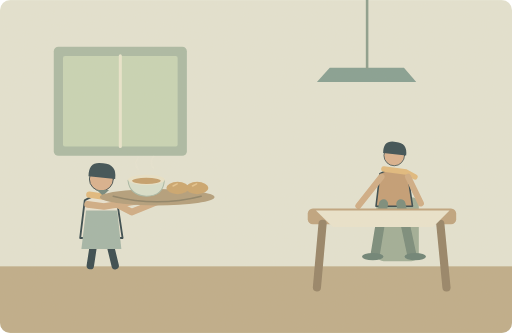
t = 0.00 s
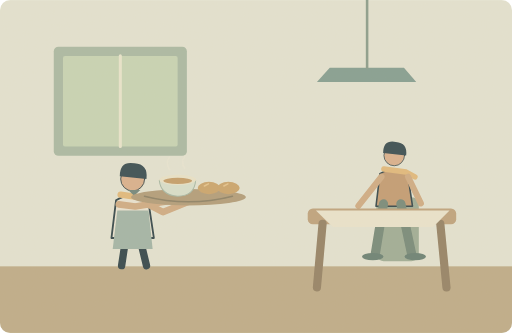
t = 1.25 s
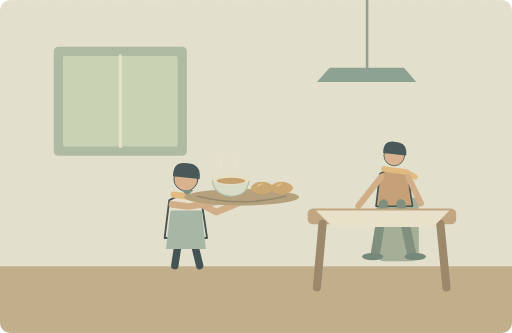
t = 3.38 s
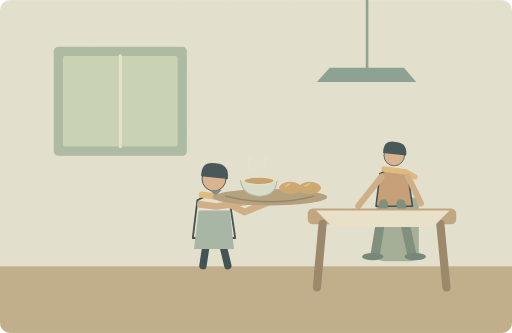
t = 5.00 s
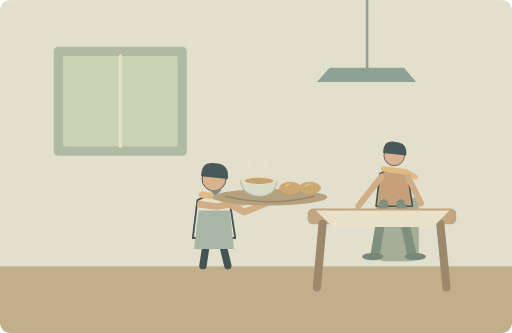
t = 6.25 s
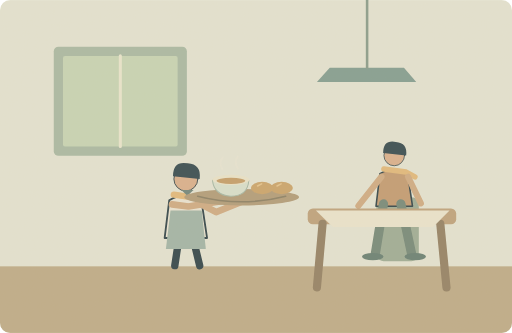
t = 8.50 s

The animated SVG that drew these frames (rendered in a browser with its animation timeline set to each time). Animation: 2 SMIL elements (animate=1,animateTransform=1); one cycle of 10.00 s, repeats indefinitely.

<svg xmlns="http://www.w3.org/2000/svg" width="1000" height="650" viewBox="0 0 1000 650" role="img" aria-labelledby="title desc"><title id="title">单词小故事</title><desc id="desc">The waiter brought our soup and two warm rolls.</desc><metadata>{"wordId": "waiter", "dailyExample": "The waiter brought our soup and two warm rolls.", "source": "https://github.com/go1app/word-atlas/blob/main/public/atlas/entries/5.json", "attribution": "Word Atlas contributors — CC BY 4.0", "license": "https://creativecommons.org/licenses/by/4.0/", "changes": "New original vector animation interpreting the daily example.", "durationSeconds": 10}</metadata><defs><clipPath id="frame"><rect width="1000" height="650" rx="20"/></clipPath><filter id="paper"><feTurbulence type="fractalNoise" baseFrequency=".74" numOctaves="3" stitchTiles="stitch"/><feColorMatrix type="saturate" values="0"/><feComponentTransfer><feFuncA type="linear" slope=".065"/></feComponentTransfer><feBlend in="SourceGraphic" mode="soft-light"/></filter><filter id="glow" x="-100%" y="-100%" width="300%" height="300%"><feGaussianBlur stdDeviation="8"/></filter></defs><g clip-path="url(#frame)"><rect x="0" y="0" width="1000" height="650" rx="0" fill="#e4e4d3" /><rect x="0" y="520" width="1000" height="130" rx="0" fill="#bdab87" /><rect x="105" y="91" width="260" height="213" rx="9" fill="#a8b9a4" /><rect x="123" y="109" width="224" height="177" rx="4" fill="#c6d4b5" /><path d="M235 109V286" fill="none" stroke="#e9e6ce" stroke-width="6" stroke-linecap="round" stroke-linejoin="round" /><path d="M619 160h194l-24 -28H644Z" fill="#819c91" stroke="none" stroke-width="2" stroke-linecap="round" stroke-linejoin="round" /><path d="M717 0V132" fill="none" stroke="#879b8b" stroke-width="5" stroke-linecap="round" stroke-linejoin="round" /><rect x="735" y="385" width="83" height="125" rx="14" fill="#9cac96" /><g transform="translate(770 353) scale(1.55)" stroke="#2c4148" stroke-linecap="round" stroke-linejoin="round"><path d="M-18 -9Q0 -20 17 -8L23 32H-23Z" fill="#c29a72" stroke="#2c4148" stroke-width="2" stroke-linecap="round" stroke-linejoin="round" /><circle cx="0" cy="-32" r="13" fill="#d9af8c" /><path d="M-14 -35Q-14 -52 2 -49Q17 -48 15 -32Z" fill="#32474e" stroke="none" stroke-width="2" stroke-linecap="round" stroke-linejoin="round" /><path d="M-13 -15L15 -11 26 -5" fill="none" stroke="#e1b97b" stroke-width="7" stroke-linecap="round" stroke-linejoin="round" /></g><path d="M749 398L733 496M783 398L804 496" fill="none" stroke="#738778" stroke-width="18" stroke-linecap="round" stroke-linejoin="round" /><ellipse cx="728" cy="501" rx="21" ry="7" fill="#667e73"/><ellipse cx="811" cy="501" rx="21" ry="7" fill="#667e73"/><path d="M745 345L700 402M797 345L822 397" fill="none" stroke="#cfaa83" stroke-width="12" stroke-linecap="round" stroke-linejoin="round" /><rect x="601" y="407" width="290" height="31" rx="10" fill="#bda17c" /><path d="M630 437L619 561M860 437L872 561" fill="none" stroke="#927f64" stroke-width="16" stroke-linecap="round" stroke-linejoin="round" /><path d="M617 411H878L846 443H650Z" fill="#eae5cf" stroke="none" stroke-width="2" stroke-linecap="round" stroke-linejoin="round" /><g><animateTransform attributeName="transform" type="translate" values="-90 0;130 0;130 0;-90 0" keyTimes="0;.45;.8;1" dur="10s" repeatCount="indefinite"/><g transform="translate(288 407) scale(1.8)" stroke="#2c4148" stroke-linecap="round" stroke-linejoin="round"><path d="M-7 29L-12 62M7 29L15 62" fill="none" stroke="#2c4148" stroke-width="8" stroke-linecap="round" stroke-linejoin="round" /><path d="M-18 -9Q0 -20 17 -8L23 32H-23Z" fill="#e9e4d3" stroke="#2c4148" stroke-width="2" stroke-linecap="round" stroke-linejoin="round" /><circle cx="0" cy="-32" r="13" fill="#d9af8c" /><path d="M-14 -35Q-14 -52 2 -49Q17 -48 15 -32Z" fill="#32474e" stroke="none" stroke-width="2" stroke-linecap="round" stroke-linejoin="round" /><path d="M-13 -15L15 -11 26 -5" fill="none" stroke="#e1b97b" stroke-width="7" stroke-linecap="round" stroke-linejoin="round" /></g><path d="M261 399L293 403 375 390M318 399L347 414 407 390" fill="none" stroke="#cfaa83" stroke-width="13" stroke-linecap="round" stroke-linejoin="round" /><path d="M258 411L319 411 327 486H249Z" fill="#a0b4a7" stroke="none" stroke-width="2" stroke-linecap="round" stroke-linejoin="round" /><path d="M291 382l-12 -11h24Z" fill="#6e847b" stroke="none" stroke-width="2" stroke-linecap="round" stroke-linejoin="round" /><ellipse cx="397" cy="385" rx="112" ry="16" fill="#b09b79"/><path d="M311 383Q397 405 483 383" fill="none" stroke="#897e63" stroke-width="3" stroke-linecap="round" stroke-linejoin="round" /><path d="M340 352H411Q409 383 376 383Q343 381 340 352Z" fill="#d8e0cd" stroke="#a5b7a5" stroke-width="2" stroke-linecap="round" stroke-linejoin="round" /><ellipse cx="376" cy="351" rx="36" ry="10" fill="#e9e3ca"/><ellipse cx="376" cy="353" rx="28" ry="6" fill="#c39c68"/><ellipse cx="437" cy="367" rx="22" ry="12" fill="#caa36b"/><ellipse cx="475" cy="367" rx="22" ry="12" fill="#caa36b"/><path d="M428 363l8 -4M466 363l8 -4" fill="none" stroke="#e5c48c" stroke-width="3" stroke-linecap="round" stroke-linejoin="round" /><g><animate attributeName="opacity" values=".15;.65;.15" keyTimes="0;.5;1" dur="10s" repeatCount="indefinite"/><path d="M360 331q-9 -12 0 -24M390 329q-9 -12 0 -24" fill="none" stroke="#eee8d5" stroke-width="3" stroke-linecap="round" stroke-linejoin="round" /></g></g><rect width="1000" height="650" fill="#ddc8a0" opacity=".14" filter="url(#paper)" pointer-events="none"/></g></svg>
